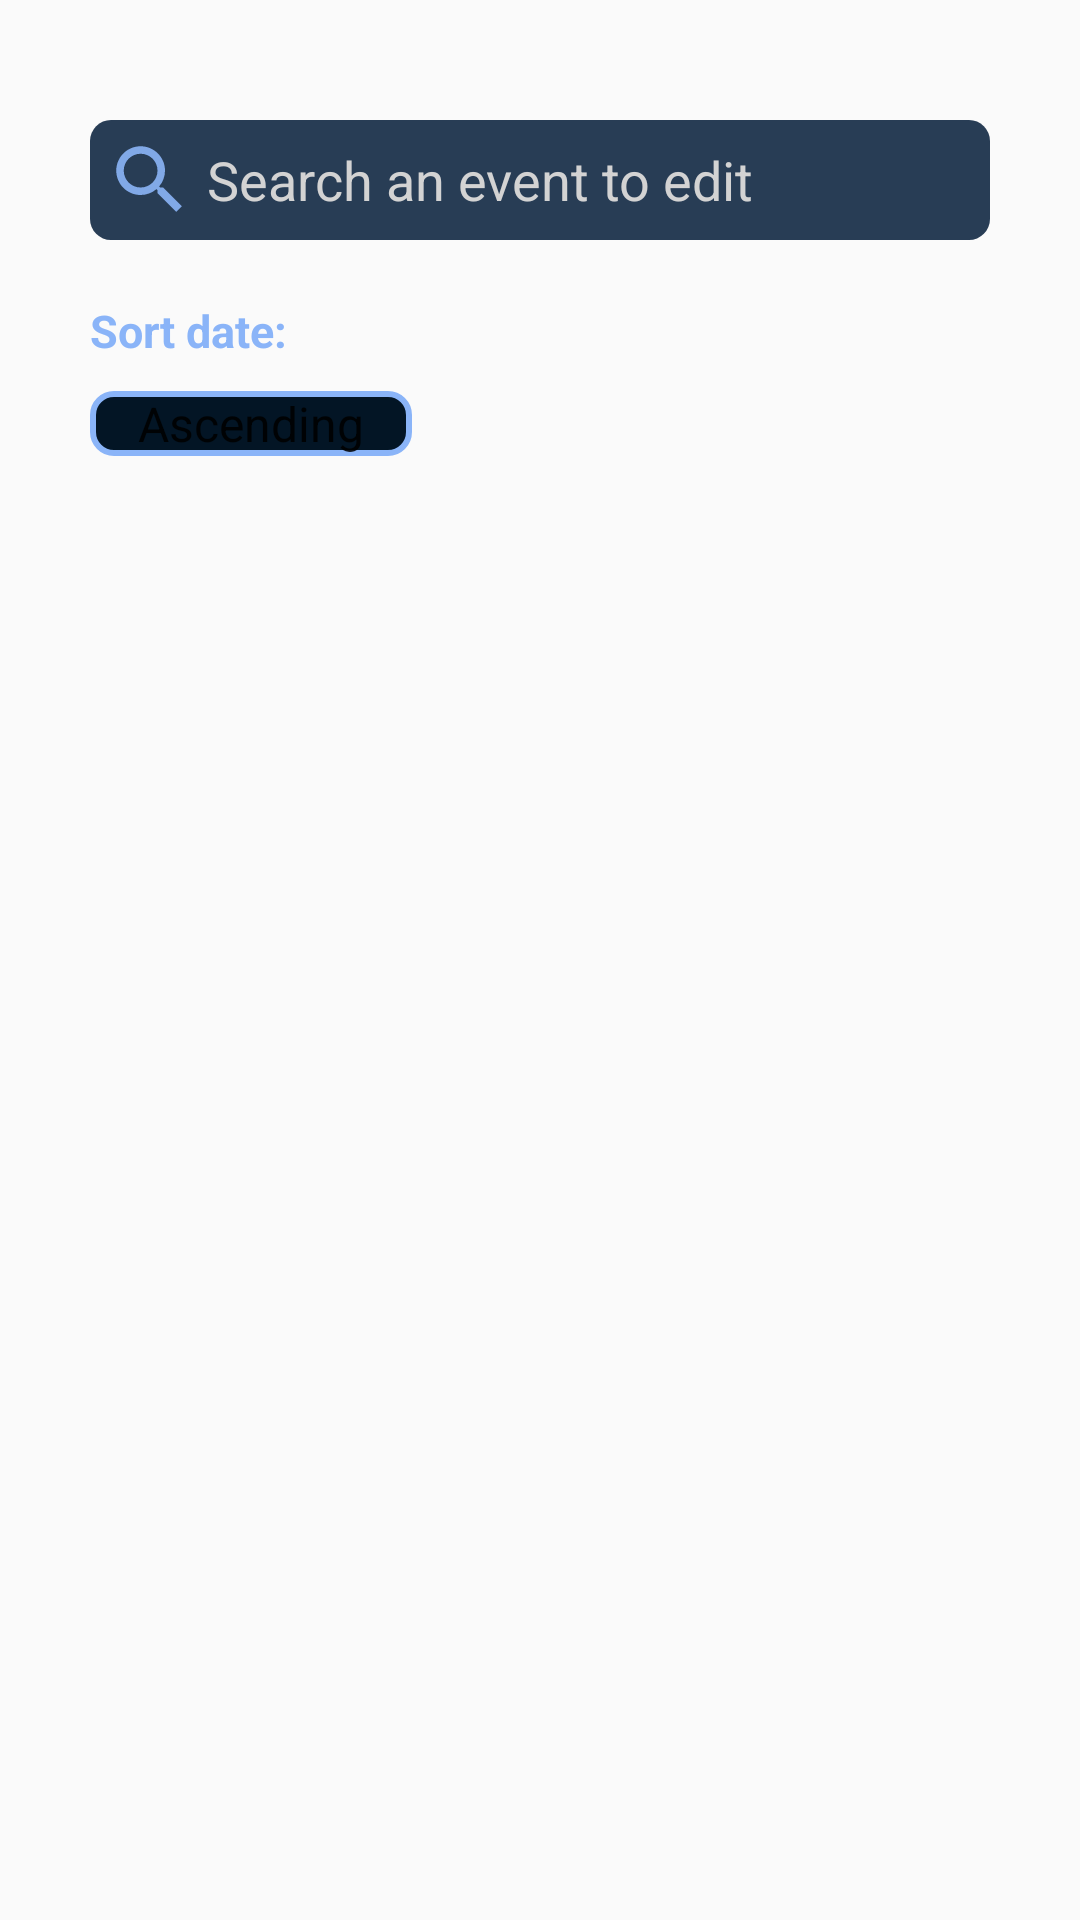

This screen was rendered from an Android layout file. Write that file and the resources it references.
<!-- AndroidManifest.xml: application theme Theme.MLSeriesDemonstrator -->
<!-- res/layout/fragment_event_control_panel.xml -->
<?xml version="1.0" encoding="utf-8"?>
<LinearLayout xmlns:android="http://schemas.android.com/apk/res/android"
    xmlns:tools="http://schemas.android.com/tools"
    android:layout_width="match_parent"
    android:layout_height="match_parent"
    android:orientation="vertical"
    android:padding="30dp"
    tools:context=".fragments.admin.EventControlPanelFragment">

    <EditText
        android:id="@+id/SEARCH_EVENT"
        android:layout_width="match_parent"
        android:layout_height="40dp"
        android:drawableStart="@drawable/search"
        android:background="@drawable/search_bg"
        android:layout_marginVertical="10dp"
        android:textColorHint="#D3D3D3"
        android:drawablePadding="4dp"
        android:hint="Search an event to edit"
        android:paddingStart="5dp"
        android:textColor="@color/light_blue"
        />

    <TextView
        android:layout_width="wrap_content"
        android:layout_height="wrap_content"
        android:textColor="@color/light_blue"
        android:textSize="15dp"
        android:text="Sort date: "
        android:textStyle="bold"
        android:layout_marginTop="10dp"/>

    <Spinner
        android:id="@+id/EVENTS_SPINNER"
        android:layout_width="wrap_content"
        android:layout_height="wrap_content"
        android:entries="@array/sort_options"
        android:layout_marginTop="10dp"
        android:popupBackground="@color/secondary_color"
        style="@style/SpinnerDropdownStyle"
        android:background="@drawable/white_rounded_bg_app_colored_stroke"
    />

    <androidx.recyclerview.widget.RecyclerView
        android:id="@+id/ALL_EVENTS_RECYCLER"
        android:layout_width="match_parent"
        android:layout_height="600dp"
        android:layout_marginTop="15dp"/>

</LinearLayout>
<!-- resources referenced by this layout -->
<resources>
  <string-array name="sort_options">
          <item>Ascending</item>
          <item>Descending</item>
      </string-array>
  <color name="light_blue">#8ab4f8</color>
  <color name="secondary_color">#162c46</color>
  <!-- drawable search (drawable) -->
  <vector android:alpha="0.9" android:height="30dp" android:tint="@color/light_blue"
      android:viewportHeight="24" android:viewportWidth="24"
      android:width="30dp" xmlns:android="http://schemas.android.com/apk/res/android">
      <path android:fillColor="@android:color/white" android:pathData="M15.5,14h-0.79l-0.28,-0.27C15.41,12.59 16,11.11 16,9.5 16,5.91 13.09,3 9.5,3S3,5.91 3,9.5 5.91,16 9.5,16c1.61,0 3.09,-0.59 4.23,-1.57l0.27,0.28v0.79l5,4.99L20.49,19l-4.99,-5zM9.5,14C7.01,14 5,11.99 5,9.5S7.01,5 9.5,5 14,7.01 14,9.5 11.99,14 9.5,14z"/>
  </vector>
  <!-- drawable search_bg (drawable) -->
  <?xml version="1.0" encoding="utf-8"?>
  <shape xmlns:android="http://schemas.android.com/apk/res/android">
      <solid android:color="#283d55"/>
      <corners android:radius="7dp"/>
  </shape>
  <!-- drawable white_rounded_bg_app_colored_stroke (drawable) -->
  <?xml version="1.0" encoding="utf-8"?>
  <shape xmlns:android="http://schemas.android.com/apk/res/android">
      <solid android:color="@color/primary_color"/>
      <corners android:radius="7dp"/>
      <stroke android:color="@color/light_blue" android:width="2dp"/>
  </shape>
  <style name="SpinnerDropdownStyle" parent="Widget.AppCompat.Light.DropDownItem.Spinner">
          
          <item name="android:background">#262926</item>
      </style>
  <style name="Theme.MLSeriesDemonstrator" parent="Theme.AppCompat.Light.NoActionBar">
          
          <item name="colorPrimary">@color/purple_500</item>
          <item name="colorPrimaryVariant">@color/purple_700</item>
          <item name="colorOnPrimary">@color/white</item>
          
          <item name="colorSecondary">@color/teal_200</item>
          <item name="colorSecondaryVariant">@color/teal_700</item>
          <item name="colorOnSecondary">@color/black</item>
  
          
          <item name="android:statusBarColor">?attr/colorPrimaryVariant</item>
          
      </style>
  <color name="primary_color">#031525</color>
  <color name="purple_500">#FF6200EE</color>
  <color name="purple_700">#FF3700B3</color>
  <color name="white">#FFFFFFFF</color>
  <color name="teal_200">#FF03DAC5</color>
  <color name="teal_700">#FF018786</color>
  <color name="black">#FF000000</color>
</resources>
